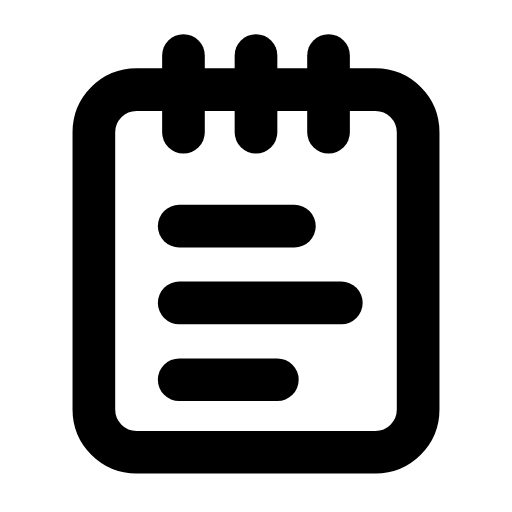
t = 0.00 s
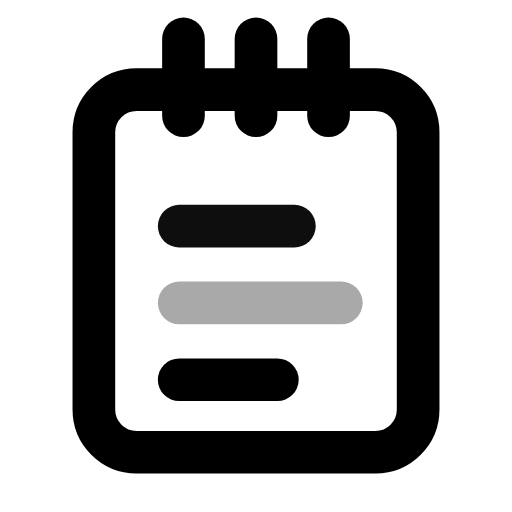
t = 0.27 s
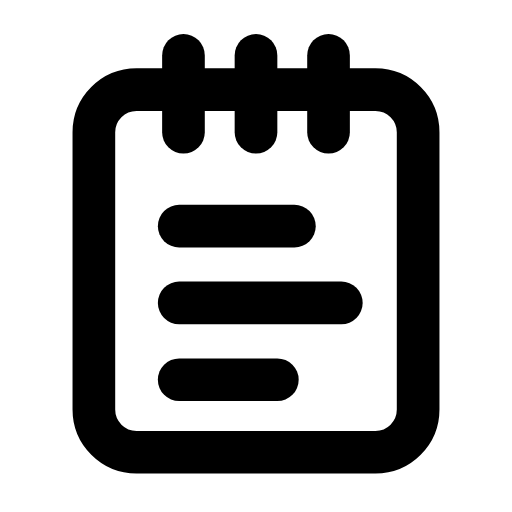
t = 0.53 s
t = 0.80 s: frame unchanged from t = 0.00 s, image omitted
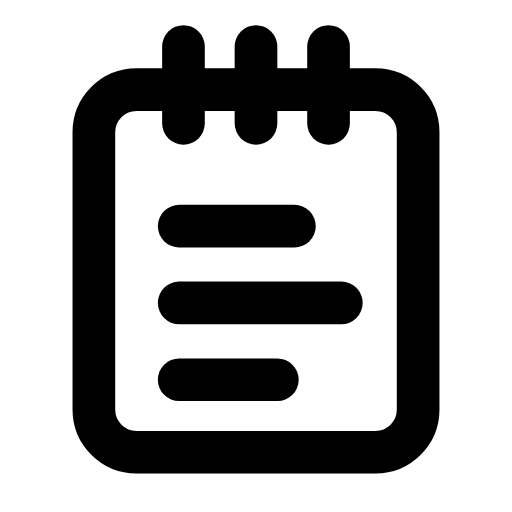
t = 1.07 s
t = 1.33 s: frame unchanged from t = 0.00 s, image omitted

The animated SVG that drew these frames (rendered in a browser with its animation timeline set to each time). Animation: 4 SMIL elements (animate=3,animateTransform=1); one cycle of 1.60 s, repeats indefinitely.

<svg xmlns="http://www.w3.org/2000/svg" width="24" height="24" viewBox="0 0 24 24" fill="none"><rect stroke="currentColor" stroke-width="2" stroke-linecap="round" stroke-linejoin="round" fill="none" x="4.4" y="4.2" width="15.2" height="17" rx="2"></rect><g><animateTransform attributeName="transform" type="translate" values="0 0;0 0;0 -0.9;0 0;0 0;0 0;0 0;0 -0.9;0 0;0 0;0 0" keyTimes="0;0.135;0.2475;0.36;0.45;0.6;0.66;0.735;0.81;0.9;1" dur="1.6s" repeatCount="indefinite" calcMode="spline" keySplines="0.16 1 0.3 1;0.16 1 0.3 1;0.16 1 0.3 1;0.16 1 0.3 1;0.16 1 0.3 1;0.16 1 0.3 1;0.16 1 0.3 1;0.16 1 0.3 1;0.16 1 0.3 1;0.16 1 0.3 1"/><line stroke="currentColor" stroke-width="2" stroke-linecap="round" stroke-linejoin="round" fill="none" x1="8.6" y1="2.6" x2="8.6" y2="6.2"></line><line stroke="currentColor" stroke-width="2" stroke-linecap="round" stroke-linejoin="round" fill="none" x1="12" y1="2.6" x2="12" y2="6.2"></line><line stroke="currentColor" stroke-width="2" stroke-linecap="round" stroke-linejoin="round" fill="none" x1="15.4" y1="2.6" x2="15.4" y2="6.2"></line></g><line stroke="currentColor" stroke-width="2" stroke-linecap="round" stroke-linejoin="round" fill="none" x1="8.4" y1="10.6" x2="13.8" y2="10.6"><animate attributeName="opacity" values="1;1;0.3;1;1;1;1;0.3;1;1;1" keyTimes="0;0.09;0.144;0.207;0.45;0.6;0.762;0.804;0.84;0.9;1" dur="1.6s" repeatCount="indefinite" calcMode="spline" keySplines="0.16 1 0.3 1;0.16 1 0.3 1;0.16 1 0.3 1;0.16 1 0.3 1;0.16 1 0.3 1;0.16 1 0.3 1;0.16 1 0.3 1;0.16 1 0.3 1;0.16 1 0.3 1;0.16 1 0.3 1"/></line><line stroke="currentColor" stroke-width="2" stroke-linecap="round" stroke-linejoin="round" fill="none" x1="8.4" y1="14.2" x2="16" y2="14.2"><animate attributeName="opacity" values="1;1;0.3;1;1;1;1;0.3;1;1;1" keyTimes="0;0.144;0.198;0.261;0.45;0.6;0.726;0.768;0.804;0.9;1" dur="1.6s" repeatCount="indefinite" calcMode="spline" keySplines="0.16 1 0.3 1;0.16 1 0.3 1;0.16 1 0.3 1;0.16 1 0.3 1;0.16 1 0.3 1;0.16 1 0.3 1;0.16 1 0.3 1;0.16 1 0.3 1;0.16 1 0.3 1;0.16 1 0.3 1"/></line><line stroke="currentColor" stroke-width="2" stroke-linecap="round" stroke-linejoin="round" fill="none" x1="8.4" y1="17.8" x2="13" y2="17.8"><animate attributeName="opacity" values="1;1;0.3;1;1;1;1;0.3;1;1;1" keyTimes="0;0.198;0.252;0.315;0.45;0.6;0.69;0.732;0.768;0.9;1" dur="1.6s" repeatCount="indefinite" calcMode="spline" keySplines="0.16 1 0.3 1;0.16 1 0.3 1;0.16 1 0.3 1;0.16 1 0.3 1;0.16 1 0.3 1;0.16 1 0.3 1;0.16 1 0.3 1;0.16 1 0.3 1;0.16 1 0.3 1;0.16 1 0.3 1"/></line></svg>
